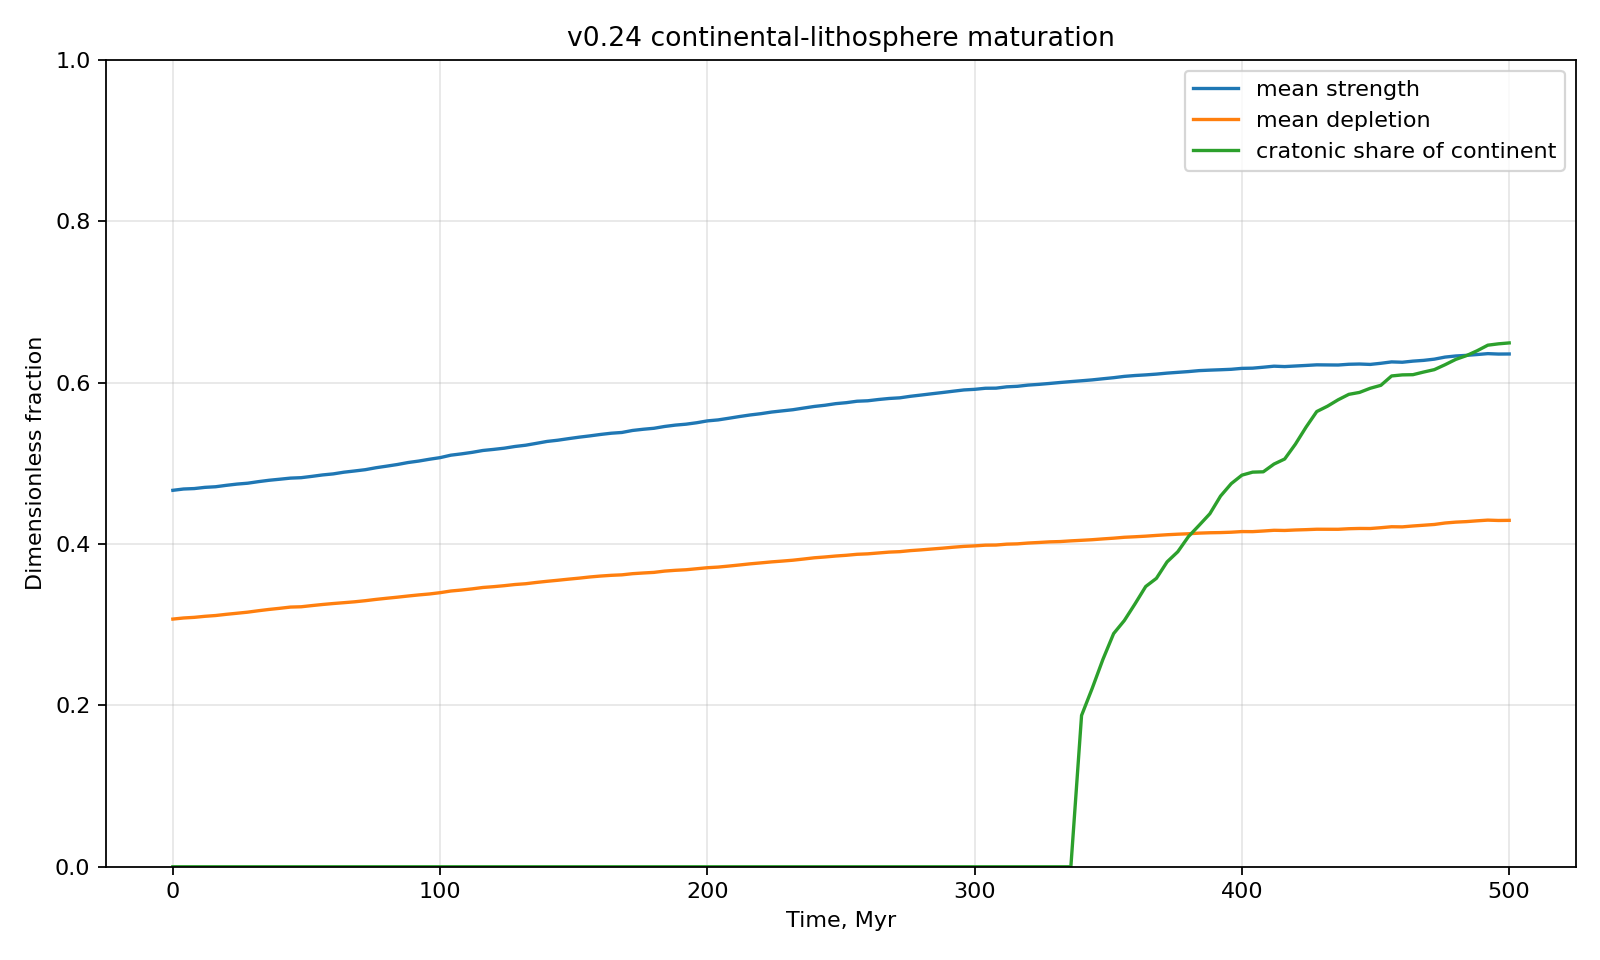

Data behind this chart, as committed beside it:
time_myr, dt_myr, mean_continental_lithosphere_age_myr, max_continental_lithosphere_age_myr, mean_mantle_depletion_fraction, max_mantle_depletion_fraction, mean_craton_strength, max_craton_strength, cratonic_area_fraction_of_surface, cratonic_fraction_of_continental_materia…, juvenile_continental_fraction_of_surface, new_continental_material_volume_km3, mean_extension_factor_continental
0.0, 0.0, 500, 500.0, 0.3069, 0.3069, 0.4665, 0.4665, 0.0, 0.0, 0.0, 0.0, 0.6828
4.0, 4.0, 503.2, 504.0, 0.3083, 0.3087, 0.4681, 0.4691, 0.0, 0.0, 0.0004304, 0.0, 0.6817
8.0, 4.0, 505.5, 508.0, 0.309, 0.3106, 0.4686, 0.4718, 0.0, 0.0, 0.001374, 141773, 0.6813
12.0, 4.0, 508.6, 512.0, 0.3103, 0.3124, 0.4701, 0.4744, 0.0, 0.0, 0.001835, 224866, 0.6803
16.0, 4.0, 511.2, 516.0, 0.3113, 0.3142, 0.4709, 0.477, 0.0, 0.0, 0.002573, 359796, 0.6798
20.0, 4.0, 514.7, 520.0, 0.3128, 0.316, 0.4726, 0.4797, 0.0, 0.0, 0.002824, 368874, 0.6786
24.0, 4.0, 517.9, 524.0, 0.3141, 0.3178, 0.4742, 0.4823, 0.0, 0.0, 0.00322, 415091, 0.6776
28.0, 4.0, 521.2, 528.0, 0.3155, 0.3196, 0.4753, 0.4848, 0.0, 0.0, 0.003568, 402443, 0.6768
32.0, 4.0, 525.2, 532.0, 0.3172, 0.3213, 0.4772, 0.4874, 0.0, 0.0, 0.003496, 545424, 0.6755
36.0, 4.0, 528.9, 536.0, 0.3189, 0.3231, 0.4789, 0.49, 0.0, 0.0, 0.003561, 611857, 0.6744
40.0, 4.0, 532.2, 540.0, 0.3202, 0.3249, 0.4802, 0.4925, 0.0, 0.0, 0.003809, 795116, 0.6735
44.0, 4.0, 535.8, 544.0, 0.3218, 0.3266, 0.4816, 0.4951, 0.0, 0.0, 0.003935, 642331, 0.6725
48.0, 4.0, 537.5, 548.0, 0.3222, 0.3284, 0.4821, 0.4976, 0.0, 0.0, 0.005041, 7188427, 0.6722
52.0, 4.0, 541, 552.0, 0.3236, 0.3301, 0.4837, 0.5001, 0.0, 0.0, 0.005192, 2646787, 0.6711
56.0, 4.0, 544.3, 556.0, 0.325, 0.3318, 0.4855, 0.5026, 0.0, 0.0, 0.005421, 1127254, 0.6699
60.0, 4.0, 547.4, 560.0, 0.3262, 0.3335, 0.4868, 0.5051, 0.0, 0.0, 0.005778, 2785110, 0.669
64.0, 4.0, 550.2, 564.0, 0.3272, 0.3353, 0.4889, 0.5075, 0.0, 0.0, 0.006186, 3372196, 0.6675
68.0, 4.0, 553.1, 568.0, 0.3283, 0.337, 0.4904, 0.51, 0.0, 0.0, 0.006592, 3132126, 0.6665
72.0, 4.0, 556.5, 572.0, 0.3297, 0.3387, 0.492, 0.5125, 0.0, 0.0, 0.006742, 2977655, 0.6654
76.0, 4.0, 560.3, 576.0, 0.3313, 0.3403, 0.4944, 0.5149, 0.0, 0.0, 0.006669, 1035859, 0.6638
80.0, 4.0, 563.8, 580.0, 0.3327, 0.342, 0.4964, 0.5173, 0.0, 0.0, 0.006756, 1143677, 0.6625
84.0, 4.0, 567.2, 584.0, 0.334, 0.3437, 0.4984, 0.5197, 0.0, 0.0, 0.00684, 4546312, 0.6611
88.0, 4.0, 570.7, 588.0, 0.3355, 0.3454, 0.5009, 0.5221, 0.0, 0.0, 0.006834, 1150181, 0.6594
92.0, 4.0, 574.1, 592.0, 0.3368, 0.347, 0.5027, 0.5245, 0.0, 0.0, 0.006916, 1007029, 0.6582
96.0, 4.0, 577.3, 596.0, 0.338, 0.3487, 0.505, 0.5269, 0.0, 0.0, 0.007172, 4648344, 0.6566
100.0, 4.0, 581.1, 600.0, 0.3396, 0.3503, 0.507, 0.5292, 0.0, 0.0, 0.007068, 981954, 0.6553
104.0, 4.0, 585.8, 604.0, 0.3417, 0.352, 0.51, 0.5316, 0.0, 0.0, 0.006553, 939015, 0.6532
108.0, 4.0, 589, 608.0, 0.3429, 0.3536, 0.5116, 0.5339, 0.0, 0.0, 0.00674, 4276078, 0.6521
112.0, 4.0, 592.7, 612.0, 0.3443, 0.3552, 0.5135, 0.5362, 0.0, 0.0, 0.006714, 878217, 0.6508
116.0, 4.0, 596.8, 616.0, 0.3461, 0.3569, 0.5158, 0.5386, 0.0, 0.0, 0.006552, 896963, 0.6492
120.0, 4.0, 599.7, 620.0, 0.3471, 0.3585, 0.5172, 0.5409, 0.0, 0.0, 0.006819, 2646710, 0.6483
124.0, 4.0, 603, 624.0, 0.3483, 0.3601, 0.5187, 0.5432, 0.0, 0.0, 0.007014, 2541165, 0.6473
128.0, 4.0, 606.6, 628.0, 0.3497, 0.3617, 0.5208, 0.5454, 0.0, 0.0, 0.006952, 874533, 0.6459
132.0, 4.0, 609.4, 632.0, 0.3507, 0.3633, 0.5223, 0.5477, 0.0, 0.0, 0.007287, 790053, 0.6448
136.0, 4.0, 613.4, 636.0, 0.3523, 0.3648, 0.5246, 0.55, 0.0, 0.0, 0.007115, 634291, 0.6432
140.0, 4.0, 617, 640.0, 0.3537, 0.3664, 0.527, 0.5522, 0.0, 0.0, 0.007096, 670071, 0.6416
144.0, 4.0, 620.4, 644.0, 0.355, 0.368, 0.5285, 0.5544, 0.0, 0.0, 0.007148, 660857, 0.6406
148.0, 4.0, 624, 648.0, 0.3564, 0.3695, 0.5305, 0.5567, 0.0, 0.0, 0.007148, 744525, 0.6393
152.0, 4.0, 627.4, 652.0, 0.3576, 0.3711, 0.5323, 0.5589, 0.0, 0.0, 0.007339, 790958, 0.638
156.0, 4.0, 631.2, 656.0, 0.3591, 0.3726, 0.5339, 0.5611, 0.0, 0.0, 0.007266, 2606354, 0.637
160.0, 4.0, 634.4, 660.0, 0.3602, 0.3742, 0.5357, 0.5633, 0.0, 0.0, 0.007381, 801696, 0.6357
164.0, 4.0, 637.1, 664.0, 0.3611, 0.3757, 0.5372, 0.5654, 0.0, 0.0, 0.007779, 769224, 0.6347
168.0, 4.0, 639.4, 668.0, 0.3617, 0.3772, 0.5381, 0.5676, 0.0, 0.0, 0.008369, 775459, 0.6341
172.0, 4.0, 643.1, 672.0, 0.3632, 0.3788, 0.5406, 0.5698, 0.0, 0.0, 0.008351, 805525, 0.6324
176.0, 4.0, 645.8, 676.0, 0.364, 0.3803, 0.5421, 0.5719, 0.0, 0.0, 0.008752, 2332111, 0.6314
180.0, 4.0, 648.3, 680.0, 0.3648, 0.3818, 0.5433, 0.574, 0.0, 0.0, 0.009228, 730239, 0.6305
184.0, 4.0, 652.4, 684.0, 0.3664, 0.3833, 0.5456, 0.5762, 0.0, 0.0, 0.009119, 647382, 0.629
188.0, 4.0, 655.3, 688.0, 0.3673, 0.3848, 0.5472, 0.5783, 0.0, 0.0, 0.00933, 697307, 0.6279
192.0, 4.0, 657.7, 692.0, 0.368, 0.3863, 0.5484, 0.5804, 0.0, 0.0, 0.009881, 674572, 0.6271
196.0, 4.0, 661.2, 696.0, 0.3693, 0.3877, 0.5502, 0.5825, 0.0, 0.0, 0.009907, 616432, 0.6259
200.0, 4.0, 664.7, 700.0, 0.3705, 0.3892, 0.5525, 0.5846, 0.0, 0.0, 0.009793, 622463, 0.6243
204.0, 4.0, 667.3, 704.0, 0.3713, 0.3907, 0.5537, 0.5866, 0.0, 0.0, 0.01029, 663961, 0.6235
208.0, 4.0, 670.8, 708.0, 0.3726, 0.3921, 0.5557, 0.5887, 0.0, 0.0, 0.01024, 632316, 0.6221
212.0, 4.0, 674.5, 712.0, 0.3739, 0.3936, 0.5579, 0.5907, 0.0, 0.0, 0.01002, 660766, 0.6206
216.0, 4.0, 678.3, 716.0, 0.3754, 0.395, 0.5598, 0.5928, 0.0, 0.0, 0.009929, 659453, 0.6193
220.0, 4.0, 681.7, 720.0, 0.3765, 0.3965, 0.5614, 0.5948, 0.0, 0.0, 0.01001, 573049, 0.6182
224.0, 4.0, 685.1, 724.0, 0.3778, 0.3979, 0.5634, 0.5968, 0.0, 0.0, 0.01003, 563859, 0.6169
228.0, 4.0, 688.2, 728.0, 0.3788, 0.3993, 0.5649, 0.5988, 0.0, 0.0, 0.0102, 704147, 0.6159
232.0, 4.0, 691.5, 732.0, 0.3799, 0.4008, 0.5663, 0.6008, 0.0, 0.0, 0.01023, 2312127, 0.6149
236.0, 4.0, 695.4, 736.0, 0.3813, 0.4022, 0.5684, 0.6028, 0.0, 0.0, 0.009991, 628451, 0.6135
... 66 more rows
